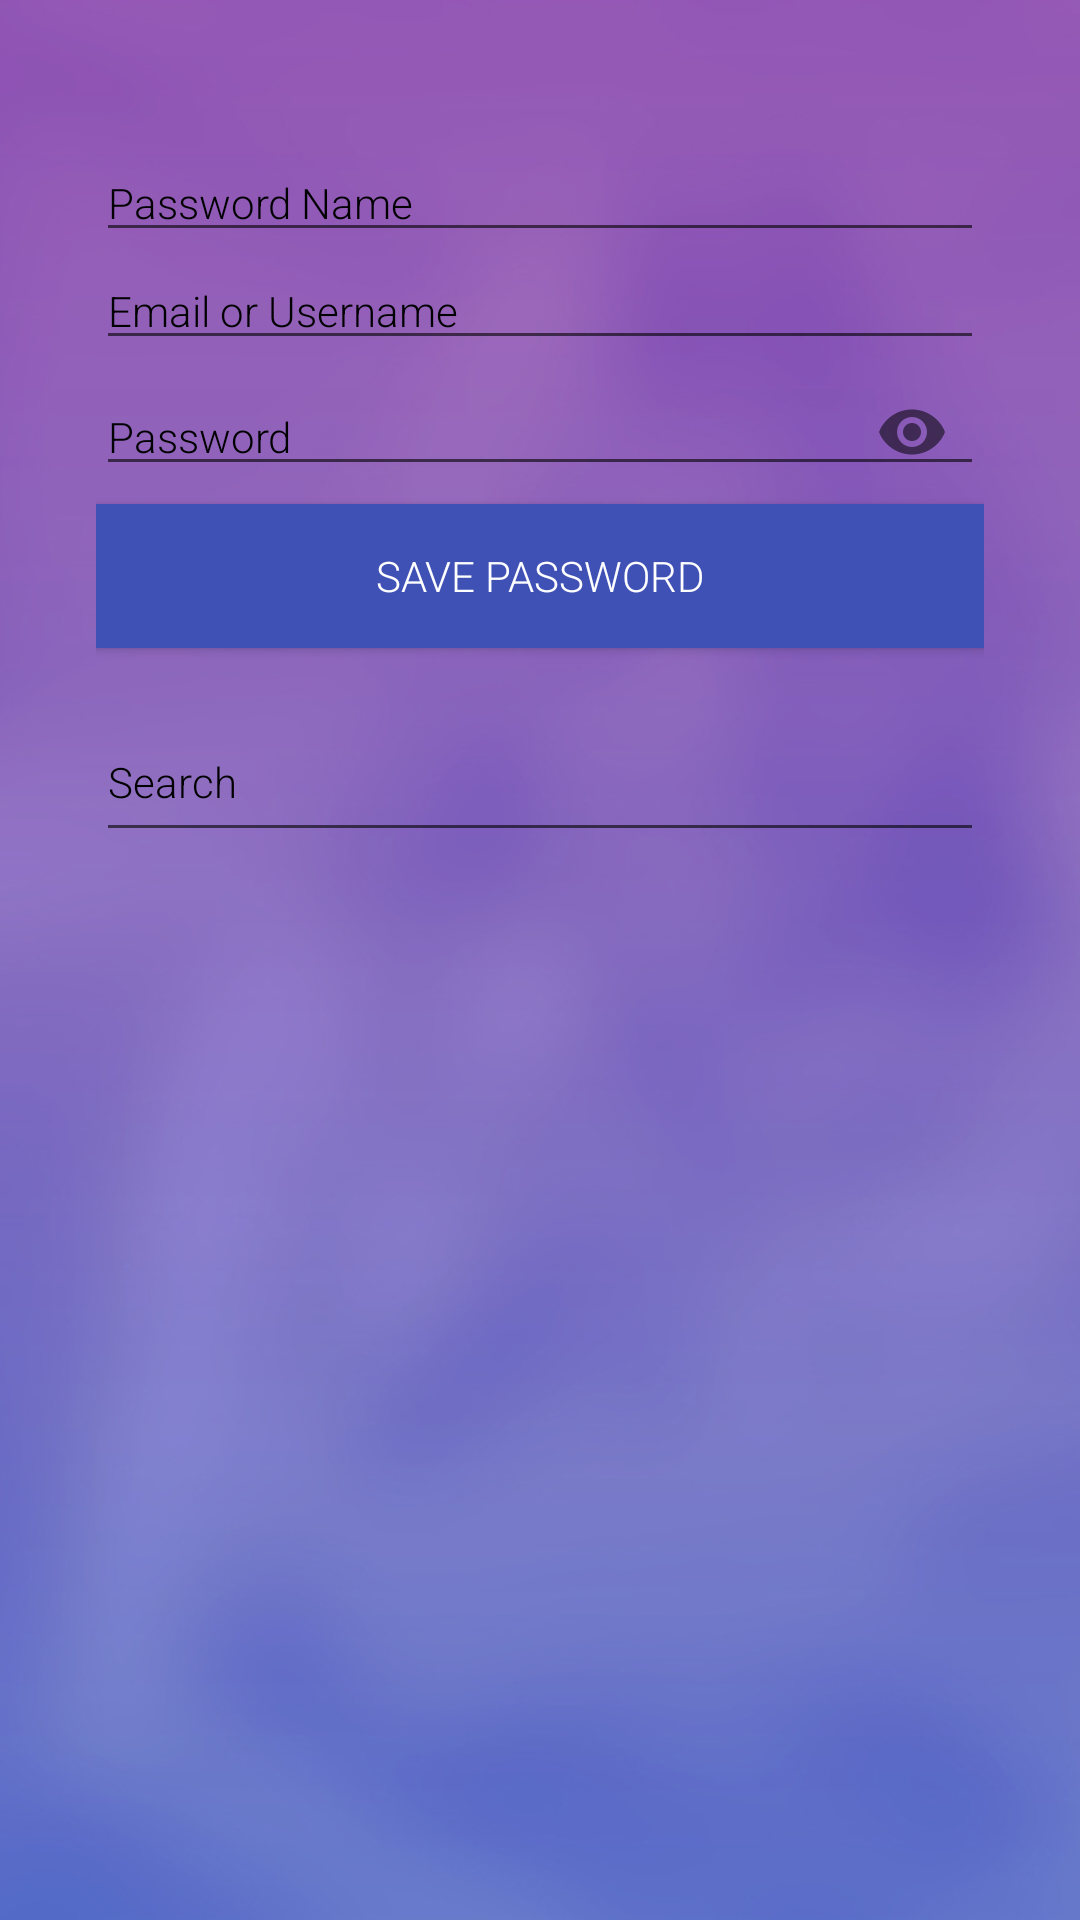

Layout XML and referenced resources for this Android screen:
<!-- AndroidManifest.xml: application theme AppTheme -->
<!-- res/layout/activity_main.xml -->
<?xml version="1.0" encoding="utf-8"?>
<LinearLayout xmlns:android="http://schemas.android.com/apk/res/android"
    xmlns:app="http://schemas.android.com/apk/res-auto"
    xmlns:tools="http://schemas.android.com/tools"
    android:layout_width="match_parent"
    android:layout_height="match_parent"
    android:background="@drawable/bg"
    android:orientation="vertical"
    tools:context=".MainActivity">

    <RelativeLayout
        android:layout_width="match_parent"
        android:layout_height="match_parent"
        android:layout_marginTop="16dp">

        <LinearLayout
            android:layout_width="match_parent"
            android:layout_height="match_parent"
            android:orientation="vertical"
            android:padding="32dp">

            <EditText
                android:id="@+id/password_name_et"
                style="@style/textLightTheme"
                android:layout_width="match_parent"
                android:layout_height="wrap_content"
                android:hint="Password Name"
                android:singleLine="true" />

            <EditText
                android:id="@+id/emailoruser_et"
                style="@style/textLightTheme"
                android:layout_width="match_parent"
                android:layout_height="wrap_content"
                android:hint="Email or Username"
                android:singleLine="true" />

            <com.google.android.material.textfield.TextInputLayout
                android:layout_width="match_parent"
                android:layout_height="wrap_content"
                app:hintEnabled="false"
                app:passwordToggleEnabled="true">

                <EditText
                    android:id="@+id/password_et"
                    style="@style/textLightTheme"
                    android:layout_width="match_parent"
                    android:layout_height="wrap_content"
                    android:hint="Password"
                    android:inputType="textPassword"
                    android:singleLine="true" />

            </com.google.android.material.textfield.TextInputLayout>

            <Button
                android:layout_width="match_parent"
                android:layout_height="wrap_content"
                android:layout_marginBottom="18dp"
                android:background="@color/colorPrimary"
                android:fontFamily="sans-serif-light"
                android:onClick="savePassword"
                android:text="SAVE PASSWORD"
                android:textColor="#fff" />

            <LinearLayout
                android:layout_width="match_parent"
                android:layout_height="50dp"
                android:gravity="center_vertical"
                android:orientation="horizontal">

                <EditText
                    android:id="@+id/search_et"
                    style="@style/textLightTheme"
                    android:layout_width="0dp"
                    android:layout_height="match_parent"
                    android:layout_weight="1"
                    android:hint="Search"
                    android:singleLine="true"
                    android:textSize="14sp" />

            </LinearLayout>

            <androidx.recyclerview.widget.RecyclerView
                android:id="@+id/listPassword_rv"
                android:layout_width="match_parent"
                android:layout_height="match_parent" />

        </LinearLayout>

    </RelativeLayout>

</LinearLayout>
<!-- resources referenced by this layout -->
<resources>
  <color name="colorPrimary">#3F51B5</color>
  <!-- drawable bg: jpg bitmap (drawable, 84639 bytes) -->
  <style name="textLightTheme" parent="TextAppearance.AppCompat">
          <item name="android:fontFamily">sans-serif-light</item>
          <item name="android:textColor">#FFFFFF</item>
          <item name="android:textColorHint">#000000</item>
      </style>
  <style name="AppTheme" parent="Theme.AppCompat.Light.DarkActionBar">
          <item name="colorPrimary">@color/colorPrimary</item>
          <item name="colorPrimaryDark">@color/colorPrimaryDark</item>
          <item name="colorAccent">#000000</item>
      </style>
  <color name="colorPrimaryDark">#303F9F</color>
</resources>
